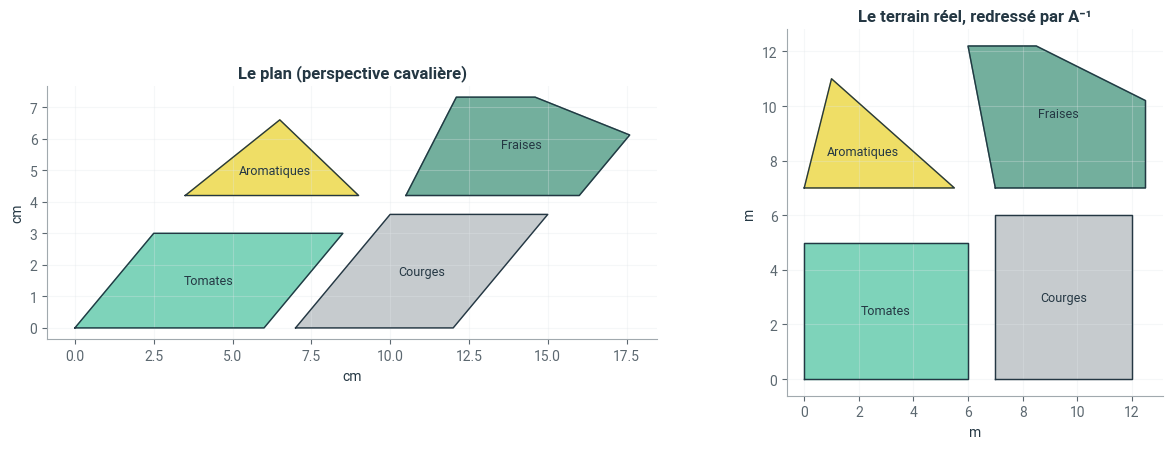

Write Python code to recreate this figure.
# Style graphique Liouaï : couleurs du logo, axes sobres
import matplotlib as mpl
import matplotlib.pyplot as plt
from matplotlib.colors import LinearSegmentedColormap

LIOUAI = {"navy": "#243743", "vert": "#28B78D", "vert_texte": "#167A5C", "gris": "#A1A9AE",
          "gris_texte": "#5C6870", "jaune": "#E5C800", "fond": "#F3F5F6"}
plt.rcParams.update({
    "axes.prop_cycle": plt.cycler(color=[LIOUAI["vert"], LIOUAI["navy"], LIOUAI["gris"],
                                         LIOUAI["jaune"], LIOUAI["vert_texte"], LIOUAI["gris_texte"]]),
    "axes.edgecolor": LIOUAI["gris"], "axes.labelcolor": LIOUAI["navy"],
    "axes.titlecolor": LIOUAI["navy"], "axes.titleweight": "bold",
    "axes.spines.top": False, "axes.spines.right": False,
    "xtick.color": LIOUAI["gris_texte"], "ytick.color": LIOUAI["gris_texte"],
    "text.color": LIOUAI["navy"], "grid.color": "#E1E6E9", "legend.frameon": False,
    "font.family": "sans-serif", "font.sans-serif": ["Roboto", "Helvetica", "Arial", "DejaVu Sans"],
    "figure.dpi": 100,
})
# Dégradé de marque : gris clair -> vert -> navy (et sa version inversée)
if "liouai" not in mpl.colormaps:
    _cmap = LinearSegmentedColormap.from_list("liouai", [LIOUAI["fond"], LIOUAI["vert"], LIOUAI["navy"]])
    mpl.colormaps.register(_cmap)
    mpl.colormaps.register(_cmap.reversed())

pari_surface_tomates = 30     # surface réelle en m² (modifiez)

import numpy as np
import matplotlib.pyplot as plt

def det2(A):
    (a, b), (c, d) = A
    return a * d - b * c

A = np.array([[1, 0.5], [0, 0.6]])
print("det2(A)          :", det2(A))
print("np.linalg.det(A) :", np.linalg.det(A))
print("A^-1 :\n", np.linalg.inv(A))
print("A A^-1 = I ?", np.allclose(A @ np.linalg.inv(A), np.eye(2)))

def aire(polygone):
    # Formule du lacet ; le polygone est fermé (dernier point = premier point)
    x, y = polygone
    return 0.5 * abs(np.dot(x[:-1], y[1:]) - np.dot(x[1:], y[:-1]))

def ferme(points):
    points = np.asarray(points, dtype=float).T
    return np.hstack([points, points[:, :1]])

parcelles_plan = {
    "Tomates":     ferme([(0, 0), (6, 0), (8.5, 3), (2.5, 3)]),
    "Courges":     ferme([(7, 0), (12, 0), (15, 3.6), (10, 3.6)]),
    "Aromatiques": ferme([(3.5, 4.2), (9, 4.2), (6.5, 6.6)]),
    "Fraises":     ferme([(10.5, 4.2), (16, 4.2), (17.6, 6.12), (14.6, 7.32), (12.1, 7.32)]),
}
for nom, p in parcelles_plan.items():
    print(f"{nom:12s} : {aire(p):6.2f} cm² sur le plan")

A_inv = np.linalg.inv(A)
parcelles_reelles = {nom: A_inv @ p for nom, p in parcelles_plan.items()}

fig, axes = plt.subplots(1, 2, figsize=(13, 4.6))
for ax, parcelles, titre, unite in [(axes[0], parcelles_plan, "Le plan (perspective cavalière)", "cm"),
                                    (axes[1], parcelles_reelles, "Le terrain réel, redressé par A⁻¹", "m")]:
    for k, (nom, p) in enumerate(parcelles.items()):
        couleur = [LIOUAI["vert"], LIOUAI["gris"], LIOUAI["jaune"], LIOUAI["vert_texte"]][k]
        ax.fill(*p, color=couleur, alpha=0.6); ax.plot(*p, color=LIOUAI["navy"], lw=1)
        ax.text(*p[:, :-1].mean(axis=1), nom, ha="center", va="center", fontsize=9)
    ax.set_aspect("equal"); ax.grid(alpha=0.3); ax.set_title(titre); ax.set_xlabel(unite); ax.set_ylabel(unite)
plt.tight_layout(); plt.show()

print(f"{'parcelle':12s} {'plan (cm²)':>11s} {'réel (m²)':>10s} {'rapport':>8s}")
for nom in parcelles_plan:
    s_plan, s_reel = aire(parcelles_plan[nom]), aire(parcelles_reelles[nom])
    print(f"{nom:12s} {s_plan:11.2f} {s_reel:10.2f} {s_plan / s_reel:8.3f}")

rng = np.random.default_rng(0)
for _ in range(3):
    X, Y = rng.normal(size=(2, 2)), rng.normal(size=(2, 2))
    print(f"det(XY) = {np.linalg.det(X @ Y):8.4f}    det(X) det(Y) = {np.linalg.det(X) * np.linalg.det(Y):8.4f}")

print("\nLe catalogue du notebook 3.1 :")
t = np.radians(30)
catalogue = {"Pivoter de 30°": [[np.cos(t), -np.sin(t)], [np.sin(t), np.cos(t)]], "Agrandir × 1,5": [[1.5, 0], [0, 1.5]],
             "Étirer × 2": [[2, 0], [0, 1]], "Incliner": [[1, 0.4], [0, 1]], "Aplatir": [[1, 0], [0, 0]], "Miroir": [[-1, 0], [0, 1]]}
for nom, B in catalogue.items():
    print(f"  {nom:16s} det = {np.linalg.det(B):6.2f}")

u, v, w = np.array([2, 0, 0]), np.array([1, 3, 0]), np.array([0.5, 1, 4])
B3 = np.column_stack([u, v, w])
print("det        :", np.linalg.det(B3))
print("produit mixte :", np.dot(np.cross(u, v), w))

print(f"Votre pari pour les Tomates : {pari_surface_tomates} m² ; surface réelle : {aire(parcelles_reelles['Tomates']):.1f} m²")

def surface_reelle(polygone_plan, A):
    # À compléter
    ...

def surface_reelle(polygone_plan, A):
    d = np.linalg.det(A)
    if np.isclose(d, 0):
        raise ValueError("Légende dégénérée : le plan écrase le terrain sur une droite, on ne peut rien retrouver.")
    return aire(polygone_plan) / abs(d)

for nom, p in parcelles_plan.items():
    print(f"{nom:12s} : {surface_reelle(p, A):6.2f} m²")

A_bis = np.array([[1, 0.5], [0, 0.58]])
vraie = surface_reelle(parcelles_plan["Tomates"], A_bis)
calculee = surface_reelle(parcelles_plan["Tomates"], A)
print(f"\nSi le vrai coefficient est 0,58, les surfaces calculées avec 0,6 sont trop petites de {100 * (1 - calculee / vraie):.1f} %")

reel = parcelles_reelles["Courges"]
base = np.linalg.norm(reel[:, 1] - reel[:, 0]); hauteur = reel[1, 2] - reel[1, 1]
print(f"Courges : base {base:.2f} m × hauteur {hauteur:.2f} m = {base * hauteur:.2f} m²")

import json, datetime, pathlib

bilan = {
    "Décrire le concept": 1,
    "Relier les traits du résultat à leur sens réel": 1,
    "Estimer la solution avant de calculer": 1,
    "Expliquer visuellement": 1,
    "Avoir l'intuition du comportement de l'outil": 1,
}   # modifiez les niveaux

ici = pathlib.Path.cwd()
racine = next((p for p in [ici, *ici.parents] if (p / "myst.yml").exists()), ici)
fichier = racine / "progression.json"
historique = json.loads(fichier.read_text(encoding="utf-8")) if fichier.exists() else []
historique.append({"notebook": "4.1-determinant-et-aire", "date": datetime.date.today().isoformat(), "niveaux": bilan})
fichier.write_text(json.dumps(historique, ensure_ascii=False, indent=2), encoding="utf-8")
print(f"Bilan enregistré ({len(historique)} entrée(s) dans {fichier.name}).")
